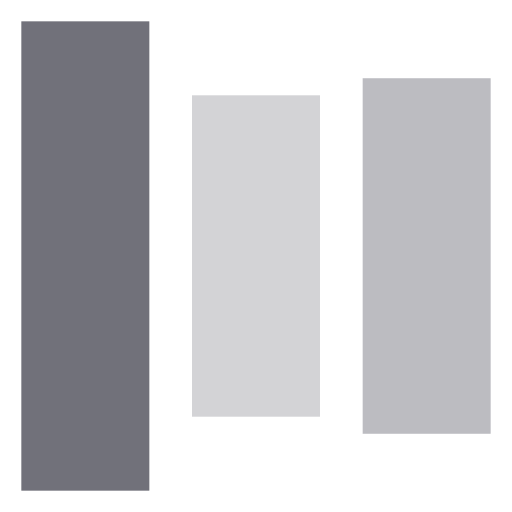
t = 0.00 s
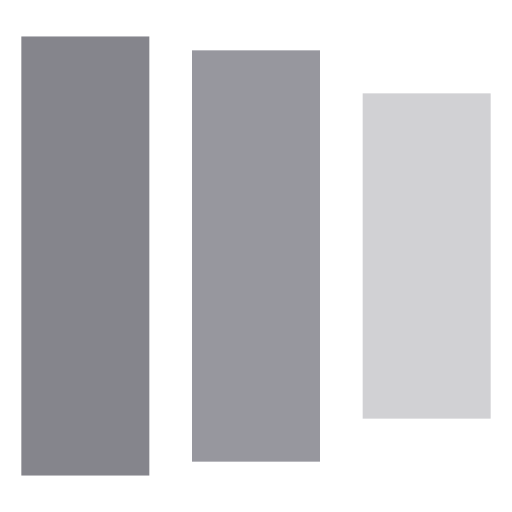
t = 0.13 s
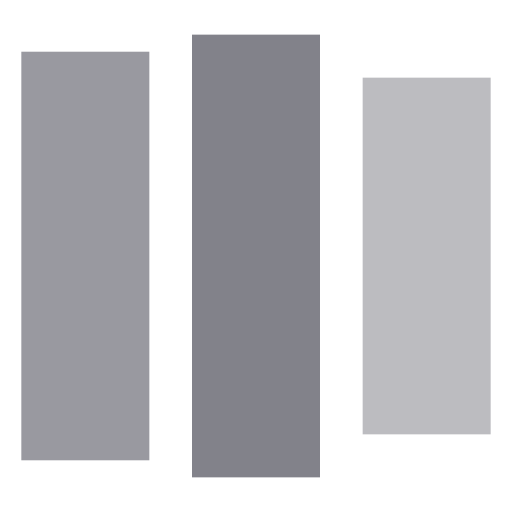
t = 0.27 s
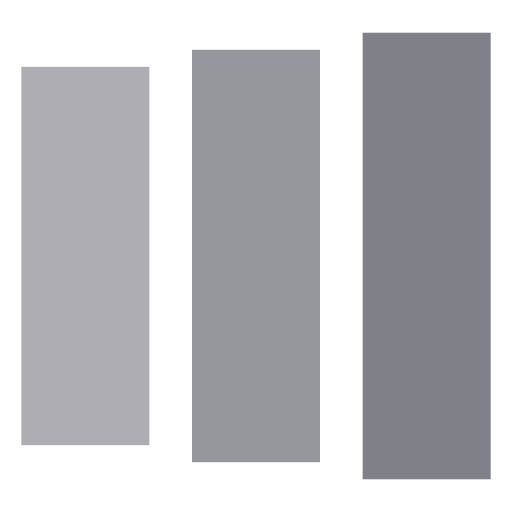
t = 0.40 s
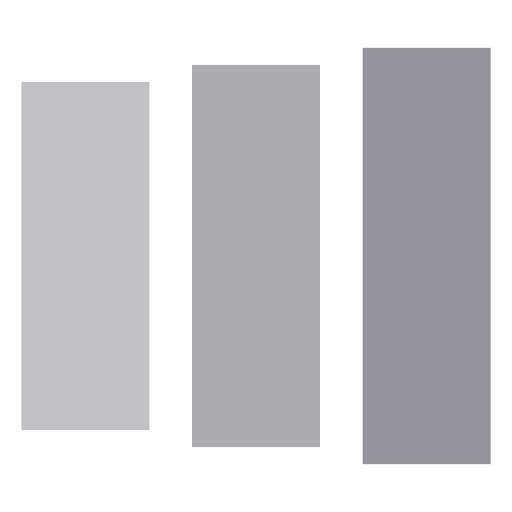
t = 0.53 s
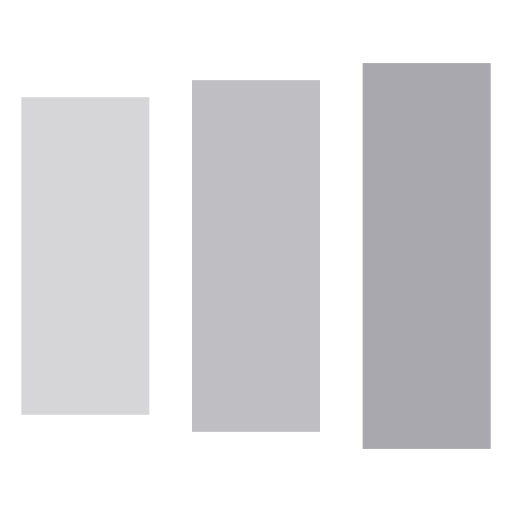
t = 0.67 s

The animated SVG that drew these frames (rendered in a browser with its animation timeline set to each time). Animation: 9 SMIL elements (animate=9); one cycle of 0.80 s, repeats indefinitely.

<svg xmlns="http://www.w3.org/2000/svg" viewBox="0 0 24 24" width="200" height="200" fill="#71717a" style="shape-rendering: auto; display: block;"><g>
  <rect x="1" y="1" width="6" height="22">
    <animate attributeName="y" begin="0s" dur="0.8s" values="1;5;1" keyTimes="0;0.9375;1" repeatCount="indefinite"></animate>
    <animate attributeName="height" begin="0s" dur="0.8s" values="22;14;22" keyTimes="0;0.9375;1" repeatCount="indefinite"></animate>
    <animate attributeName="opacity" begin="0s" dur="0.8s" values="1;0.2;1" keyTimes="0;0.9375;1" repeatCount="indefinite"></animate>
  </rect>
  <rect x="9" y="1" width="6" height="22">
    <animate attributeName="y" begin="-0.65s" dur="0.8s" values="1;5;1" keyTimes="0;0.9375;1" repeatCount="indefinite"></animate>
    <animate attributeName="height" begin="-0.65s" dur="0.8s" values="22;14;22" keyTimes="0;0.9375;1" repeatCount="indefinite"></animate>
    <animate attributeName="opacity" begin="-0.65s" dur="0.8s" values="1;0.2;1" keyTimes="0;0.9375;1" repeatCount="indefinite"></animate>
  </rect>
  <rect x="17" y="1" width="6" height="22">
    <animate attributeName="y" begin="-0.5s" dur="0.8s" values="1;5;1" keyTimes="0;0.9375;1" repeatCount="indefinite"></animate>
    <animate attributeName="height" begin="-0.5s" dur="0.8s" values="22;14;22" keyTimes="0;0.9375;1" repeatCount="indefinite"></animate>
    <animate attributeName="opacity" begin="-0.5s" dur="0.8s" values="1;0.2;1" keyTimes="0;0.9375;1" repeatCount="indefinite"></animate>
  </rect>
</g></svg>
